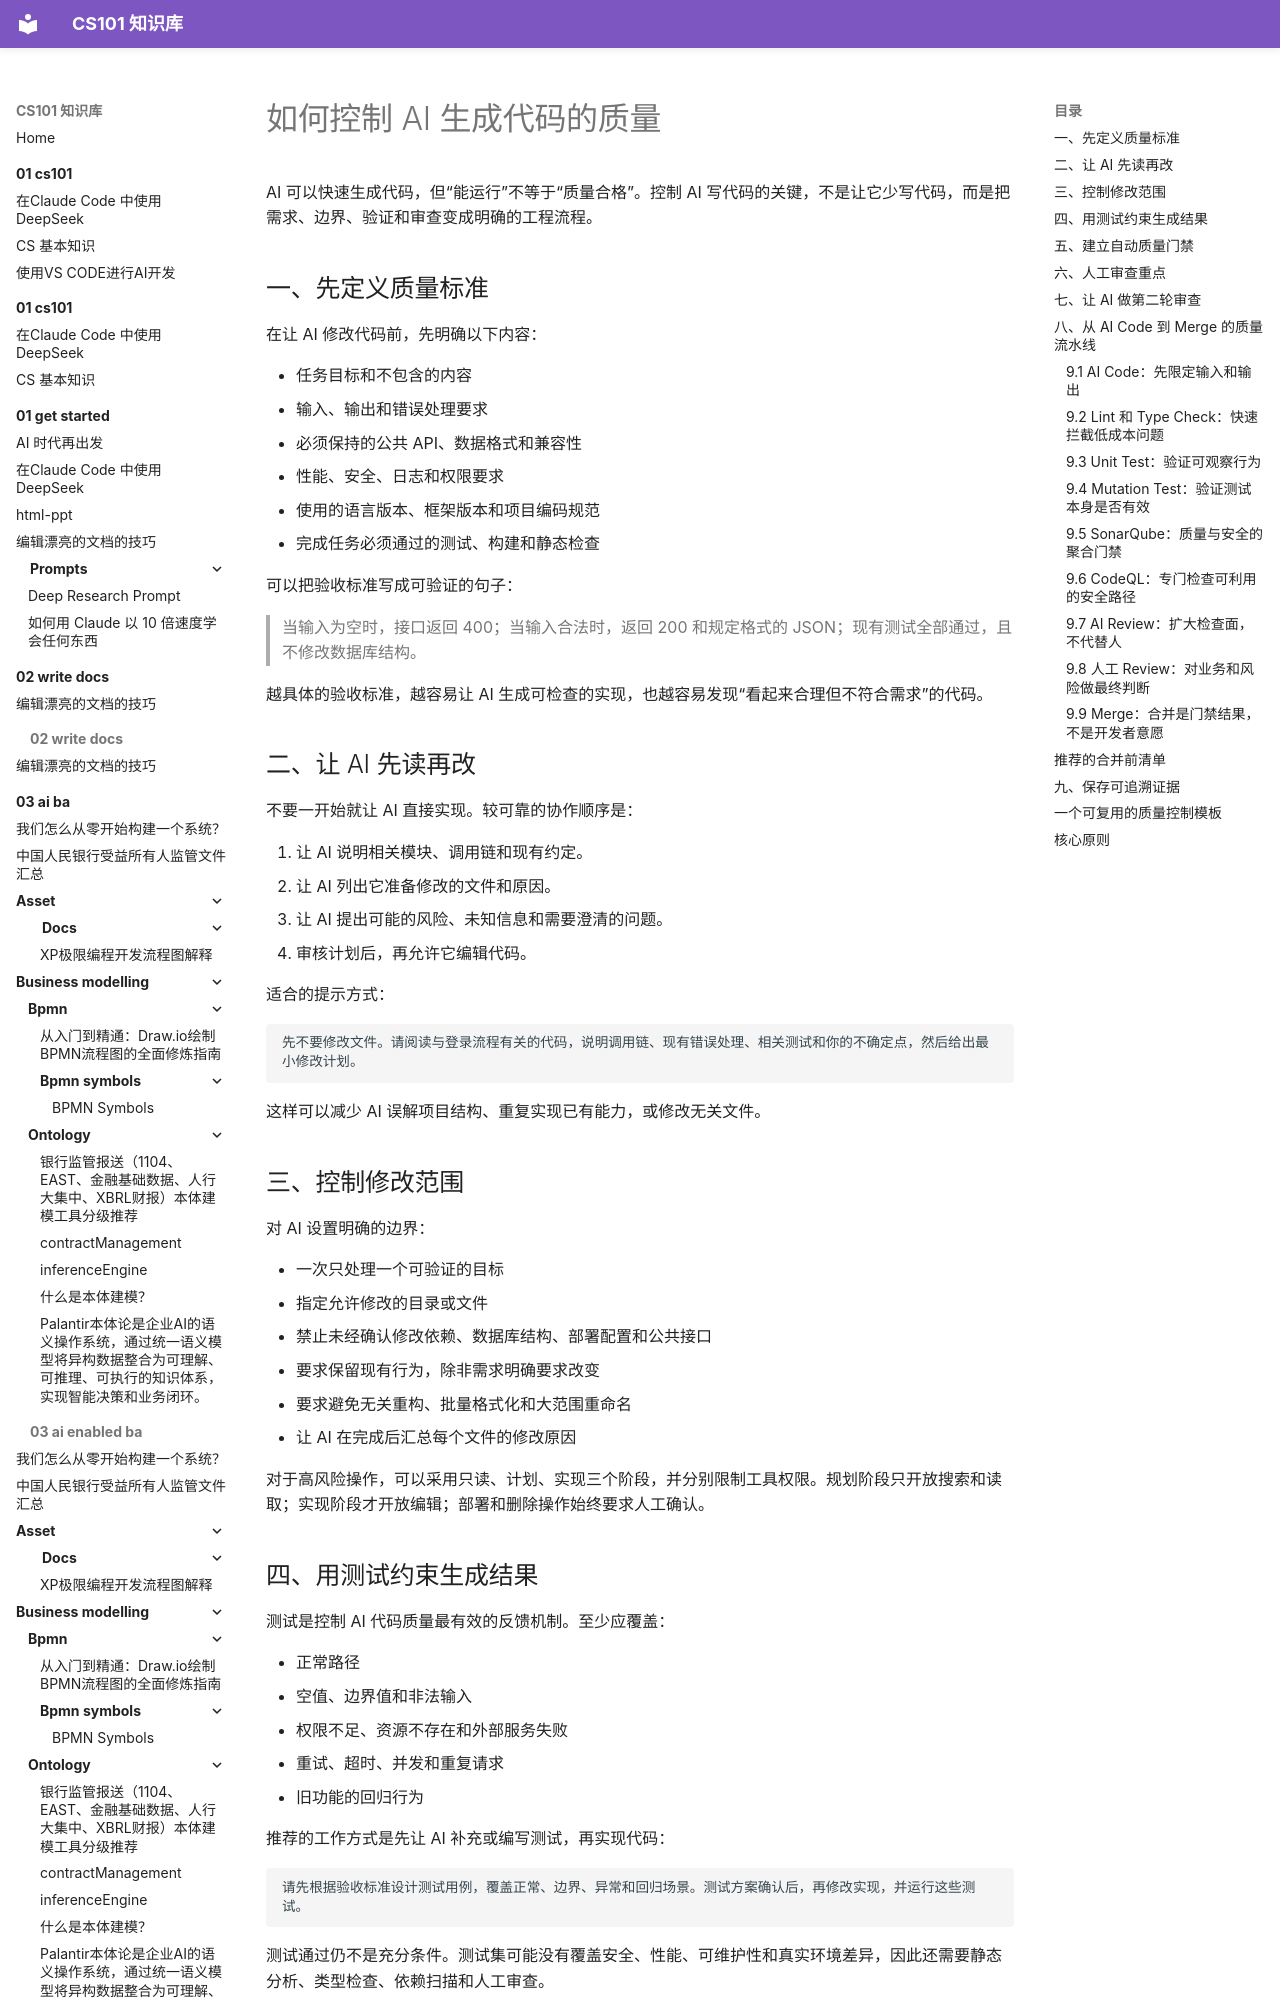

repository: itcs101/CS101 · page: ai-engineering/ai-code-qa/index.html · generator: mkdocs

---
title: 如何控制 AI 生成代码的质量
---

# 如何控制 AI 生成代码的质量

AI 可以快速生成代码，但“能运行”不等于“质量合格”。控制 AI 写代码的关键，不是让它少写代码，而是把需求、边界、验证和审查变成明确的工程流程。

## 一、先定义质量标准

在让 AI 修改代码前，先明确以下内容：

- 任务目标和不包含的内容
- 输入、输出和错误处理要求
- 必须保持的公共 API、数据格式和兼容性
- 性能、安全、日志和权限要求
- 使用的语言版本、框架版本和项目编码规范
- 完成任务必须通过的测试、构建和静态检查

可以把验收标准写成可验证的句子：

> 当输入为空时，接口返回 400；当输入合法时，返回 200 和规定格式的 JSON；现有测试全部通过，且不修改数据库结构。

越具体的验收标准，越容易让 AI 生成可检查的实现，也越容易发现“看起来合理但不符合需求”的代码。

## 二、让 AI 先读再改

不要一开始就让 AI 直接实现。较可靠的协作顺序是：

1. 让 AI 说明相关模块、调用链和现有约定。
2. 让 AI 列出它准备修改的文件和原因。
3. 让 AI 提出可能的风险、未知信息和需要澄清的问题。
4. 审核计划后，再允许它编辑代码。

适合的提示方式：

```text
先不要修改文件。请阅读与登录流程有关的代码，说明调用链、现有错误处理、相关测试和你的不确定点，然后给出最小修改计划。
```

这样可以减少 AI 误解项目结构、重复实现已有能力，或修改无关文件。

## 三、控制修改范围

对 AI 设置明确的边界：

- 一次只处理一个可验证的目标
- 指定允许修改的目录或文件
- 禁止未经确认修改依赖、数据库结构、部署配置和公共接口
- 要求保留现有行为，除非需求明确要求改变
- 要求避免无关重构、批量格式化和大范围重命名
- 让 AI 在完成后汇总每个文件的修改原因

对于高风险操作，可以采用只读、计划、实现三个阶段，并分别限制工具权限。规划阶段只开放搜索和读取；实现阶段才开放编辑；部署和删除操作始终要求人工确认。

## 四、用测试约束生成结果

测试是控制 AI 代码质量最有效的反馈机制。至少应覆盖：

- 正常路径
- 空值、边界值和非法输入
- 权限不足、资源不存在和外部服务失败
- 重试、超时、并发和重复请求
- 旧功能的回归行为

推荐的工作方式是先让 AI 补充或编写测试，再实现代码：

```text
请先根据验收标准设计测试用例，覆盖正常、边界、异常和回归场景。测试方案确认后，再修改实现，并运行这些测试。
```

测试通过仍不是充分条件。测试集可能没有覆盖安全、性能、可维护性和真实环境差异，因此还需要静态分析、类型检查、依赖扫描和人工审查。
